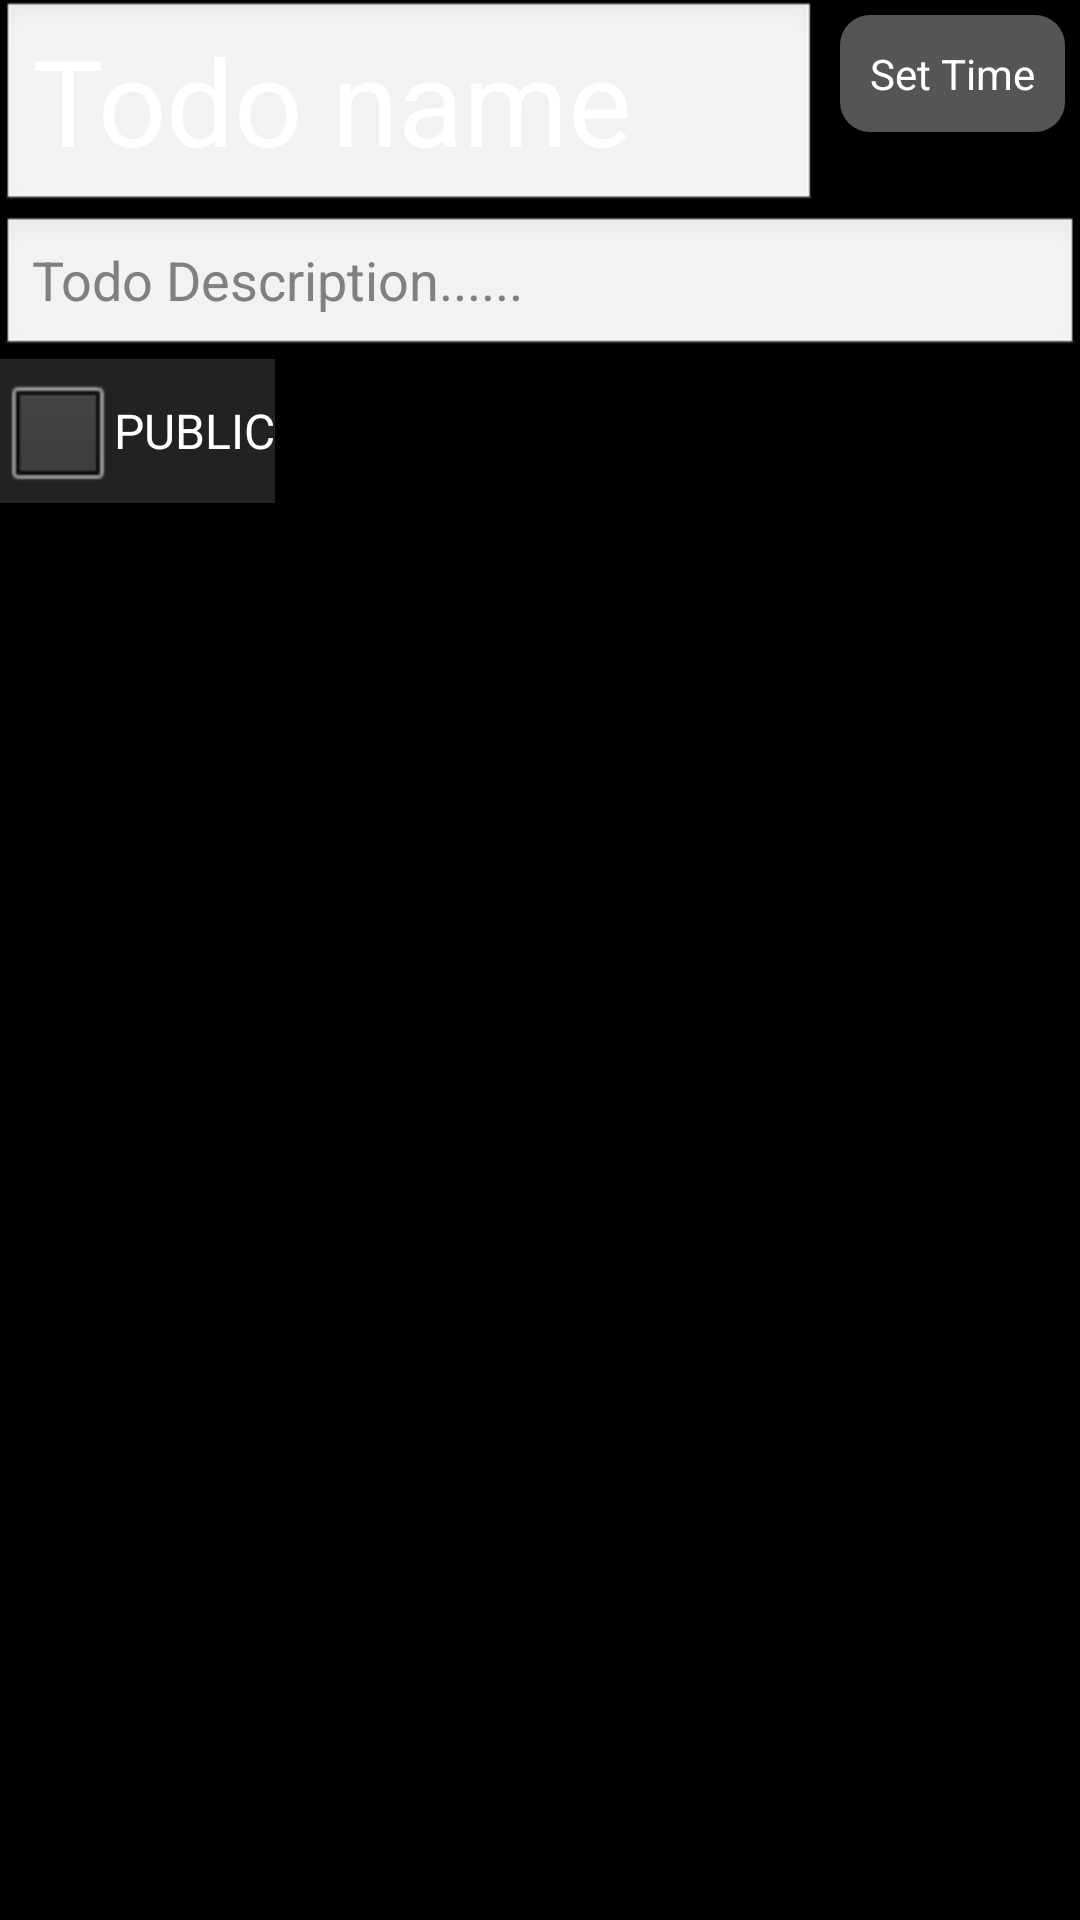

Produce the Android XML layout that renders to this screen, including the resource entries it uses.
<!-- AndroidManifest.xml: application theme AppTheme -->
<!-- res/layout/fragment_setting.xml -->
<?xml version="1.0" encoding="utf-8"?>
<LinearLayout xmlns:android="http://schemas.android.com/apk/res/android"
    android:id="@+id/LinearLayout1"
    android:layout_width="match_parent"
    android:layout_height="match_parent"
    android:orientation="vertical"
    android:background="#000000" >

   <RelativeLayout
       android:layout_width="match_parent"
       android:layout_height="wrap_content" >

       <EditText
           android:id="@+id/todo_title"
           android:layout_width="wrap_content"
           android:layout_height="wrap_content"
           android:layout_alignParentLeft="true"
           android:layout_centerVertical="true"
           android:hint="todoName......"
           android:text="Todo name"
           android:textColor="@color/white"
           android:textSize="40dp" />

       <Button
           android:id="@+id/set_time_btn"
           style="@style/gray_btn"
           android:layout_width="wrap_content"
           android:layout_height="wrap_content"
           android:layout_alignParentRight="true"
           android:layout_alignParentTop="true"
           android:text="Set Time" />

   </RelativeLayout>

    <EditText
        android:id="@+id/todo_description"
        android:layout_width="match_parent"
        android:layout_height="wrap_content"
        android:ems="10"
        android:hint="Todo Description......"
        android:textColor="@color/white" />

    <CheckBox
        android:id="@+id/set_public_checkbox"
        android:layout_width="wrap_content"
        android:layout_height="wrap_content"
        android:background="#ff222222"
        android:text="PUBLIC"
        android:textColor="@color/white" />

</LinearLayout>
<!-- resources referenced by this layout -->
<resources>
  <color name="white">#ffffff</color>
  <style name="gray_btn" parent="gray_bg">
      	<item name="android:layout_margin">5dp</item>
      </style>
  <style name="AppTheme" parent="AppBaseTheme">
          
      </style>
  <style name="gray_bg">
      	<item name="android:textColor">@color/white</item>
      	<item name="android:background">@drawable/register_text_btn_bg</item>
      </style>
  <style name="AppBaseTheme" parent="android:Theme.Light">
          
      </style>
  <!-- drawable register_text_btn_bg (drawable-mdpi) -->
  <?xml version="1.0" encoding="utf-8"?>
  <shape xmlns:android="http://schemas.android.com/apk/res/android" >
      <corners 
          android:radius="10dp"/>
      <solid 
          android:color="#ff555555"/>
      <padding
          android:left="10dp"
          android:right="10dp"
          android:top="10dp"
          android:bottom="10dp"/>
  </shape>
</resources>
